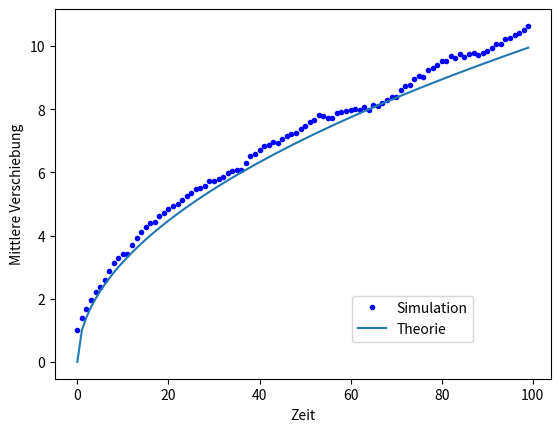

Write Python code to recreate this figure.
#! /Python310/python.exe

#----------------------------------------------------
# Dateiname:  diffusion.py
# Simulation einer eindimensionalen Diffusion.
#
# Python 3,  mitp Verlag
# Kap. 30
# [redacted]
#----------------------------------------------------

import numpy as np
import matplotlib.pyplot as plt

n_particles = 200  # Anzahl der Partikel
t_max = 100         # Gesamter Beobachtungszeitraum
t = np.arange(t_max)
steps = 2*np.random.randint(0, 2, (n_particles, t_max)) - 1
positions = np.cumsum(steps,  axis=1)
sq_d = positions**2
mean_sq_d = np.mean(sq_d, axis=0)
plt.figure()
plt.plot(t, np.sqrt(mean_sq_d), 'b.',
         np.sqrt(t), '-')
plt.xlabel("Zeit")
plt.ylabel("Mittlere Verschiebung")
plt.legend(("Simulation", "Theorie"), loc=(0.6, 0.1) )
plt.show()
